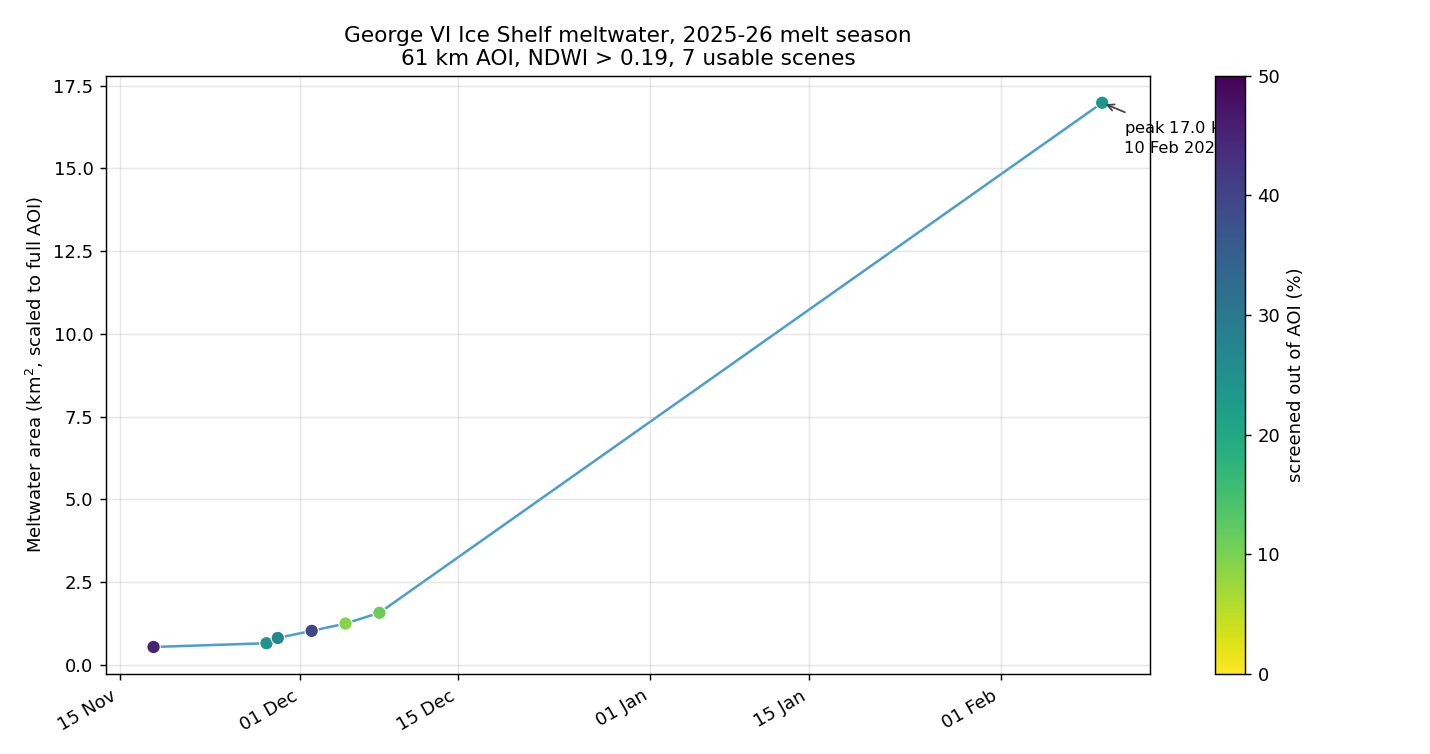

The data file committed next to this chart (first rows):
item_id, date, sun_elev, cloud_frac_aoi, water_frac_aoi, nonice_frac_aoi, halo_frac_aoi, usable_frac, tile_cloud, pond_px, pond_km2, usable_km2, pond_pct_of_usable, pond_km2_equiv
S2B_19CEV_20251118_0_L2A, 2025-11-18, 31.53, 0.4528, 0.0, 0.0, 0.00049, 0.5469, 33.97, 2940, 0.294, 2065, 0.0142, 0.5375
S2B_19CEV_20251128_0_L2A, 2025-11-28, 33.35, 0.241, 0.0, 1e-05, 0.00049, 0.7585, 21.93, 4932, 0.4932, 2863, 0.0172, 0.6502
S2B_19CEV_20251129_0_L2A, 2025-11-29, 31.67, 0.263, 0.0, 0.0, 0.00045, 0.7363, 27.2, 5959, 0.5959, 2779, 0.0214, 0.8093
S2B_19CEV_20251202_0_L2A, 2025-12-02, 32.67, 0.3926, 0.0, 1e-05, 0.00057, 0.6071, 57.39, 6215, 0.6215, 2292, 0.0271, 1.024
S2B_19CEV_20251205_0_L2A, 2025-12-05, 33.6, 0.0911, 0.0, 0.0, 0.00049, 0.9082, 17.01, 11304, 1.13, 3428, 0.033, 1.245
S2B_19CEV_20251208_0_L2A, 2025-12-08, 34.45, 0.1109, 0.0, 0.0, 0.00049, 0.8882, 13.83, 13943, 1.394, 3353, 0.0416, 1.57
S2B_19CEV_20260210_0_L2A, 2026-02-10, 23.59, 0.2369, 0.00024, 0.0, 0.00034, 0.7627, 46.44, 129489, 12.95, 2879, 0.4498, 16.98
